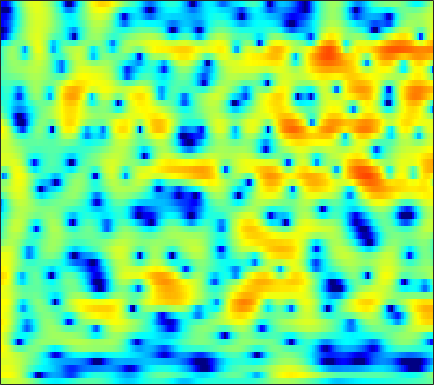

The data file committed next to this chart (first rows):
1.6453, 1.9762, 2.3541, 2.6344, 2.7728, 2.8713, 2.8817, 2.8256, 2.6597, 2.3901, 2.0193, 1.6752, 1.1376, 0.52182, 0.021642, -0.6877, -1.4248, -1.988, -2.7246, -3.4216, -4.0606, -4.4875, -4.9575, -5.3064
4.546, 4.737, 4.88, 4.889, 4.804, 4.555, 4.141, 3.712, 2.966, 1.999, 0.7787, -0.3308, -2.127, -4.389, -6.511, -10.24, -16.03, -24.27, -22.89, -15.6, -12.3, -10.83, -9.594, -8.913
3.845, 4.025, 4.155, 4.156, 4.071, 3.844, 3.487, 3.133, 2.551, 1.848, 1.033, 0.3576, -0.6023, -1.591, -2.322, -3.228, -3.999, -4.467, -4.952, -5.305, -5.596, -5.812, -6.137, -6.539
3.358, 3.512, 3.621, 3.622, 3.553, 3.373, 3.098, 2.835, 2.416, 1.931, 1.389, 0.9533, 0.3423, -0.2926, -0.7846, -1.456, -2.147, -2.679, -3.408, -4.154, -4.91, -5.474, -6.196, -6.857
4.194, 4.159, 4.025, 3.799, 3.578, 3.226, 2.827, 2.51, 2.08, 1.651, 1.229, 0.9152, 0.4938, 0.0445, -0.3278, -0.8983, -1.585, -2.199, -3.179, -4.385, -5.874, -7.228, -9.418, -12.18
5.29, 4.875, 4.151, 3.244, 2.457, 1.304, 0.127, -0.6735, -1.452, -1.76, -1.621, -1.332, -0.8713, -0.4679, -0.2455, -0.0864, -0.0947, -0.2154, -0.5377, -1.062, -1.803, -2.494, -3.547, -4.611
4.557, 3.875, 2.684, 1.116, -0.3625, -2.882, -6.375, -10.13, -17.63, -14.86, -9.213, -6.634, -4.302, -2.714, -1.837, -0.9456, -0.2848, 0.08671, 0.4466, 0.6694, 0.7696, 0.7842, 0.7619, 0.7318
4.111, 3.546, 2.595, 1.417, 0.4108, -1.023, -2.431, -3.354, -4.32, -4.93, -5.187, -5.146, -4.806, -4.189, -3.603, -2.754, -1.923, -1.362, -0.7107, -0.1598, 0.3035, 0.5919, 0.8995, 1.107
5.351, 4.847, 4.023, 3.02, 2.155, 0.8478, -0.63, -1.854, -3.685, -5.81, -8.268, -10.16, -11.65, -10.51, -8.651, -6.173, -4.12, -2.872, -1.543, -0.5444, 0.1898, 0.5859, 0.9126, 1.036
5.776, 5.33, 4.628, 3.783, 3.03, 1.827, 0.3796, -0.839, -2.594, -4.497, -6.593, -8.208, -9.513, -8.689, -7.241, -5.265, -3.628, -2.592, -1.393, -0.4415, 0.2061, 0.484, 0.5939, 0.4367
4.815, 4.574, 4.089, 3.393, 2.734, 1.696, 0.4918, -0.4639, -1.704, -2.788, -3.584, -3.941, -4.053, -3.771, -3.353, -2.635, -1.912, -1.42, -0.8419, -0.4106, -0.1583, -0.09664, -0.1554, -0.3813
4.704, 4.808, 4.527, 3.841, 3.116, 1.878, 0.1775, -1.508, -4.354, -7.601, -9.602, -8.886, -6.428, -4.261, -3.058, -1.822, -0.8432, -0.2905, 0.08969, 0.05358, -0.2694, -0.6032, -1.09, -1.666
4.886, 5.065, 4.973, 4.506, 3.89, 2.73, 1.211, -0.194, -2.425, -4.758, -6.029, -5.685, -4.229, -2.616, -1.583, -0.5764, -0.007739, 0.1842, 0.1118, -0.3395, -1.231, -2.294, -4.414, -7.621
4.073, 4.081, 3.967, 3.638, 3.199, 2.427, 1.644, 1.061, 0.2315, -0.5482, -0.9826, -1.073, -1.116, -1.107, -0.9884, -0.7644, -0.7164, -0.8742, -1.194, -1.584, -2.242, -2.995, -4.197, -5.114
4.38, 4.286, 3.956, 3.417, 2.921, 2.115, 1.178, 0.4822, -0.3475, -0.9977, -1.43, -1.589, -1.589, -1.453, -1.372, -1.312, -1.294, -1.362, -1.581, -1.946, -2.392, -2.692, -3.101, -3.439
5.961, 5.769, 5.2, 4.33, 3.504, 2.056, 0.09312, -1.666, -4.177, -6.24, -6.6, -5.715, -4.081, -2.624, -1.883, -1.368, -1.195, -1.213, -1.573, -2.329, -3.208, -3.833, -4.582, -5.129
6.65, 6.437, 5.92, 5.036, 4.081, 2.49, 0.4051, -1.651, -4.995, -8.05, -8.302, -6.53, -4.129, -2.601, -1.832, -1.179, -1.1, -1.388, -2.166, -3.429, -5.61, -8.137, -13.32, -27.43
5.311, 5.223, 4.941, 4.366, 3.748, 2.832, 1.777, 0.8731, -0.2302, -1.043, -1.686, -1.922, -1.896, -1.865, -1.862, -1.763, -1.839, -2.095, -2.547, -3.205, -4.298, -5.176, -5.991, -6.705
4.45, 4.498, 4.33, 4.005, 3.649, 2.95, 2.122, 1.457, 0.4367, -0.6199, -1.535, -2.171, -2.875, -3.153, -3.152, -3.049, -2.747, -2.475, -2.241, -2.173, -2.105, -2.186, -2.401, -2.469
4.045, 4.204, 4.195, 4.012, 3.739, 3.096, 2.221, 1.403, -0.03231, -1.866, -4.102, -6.203, -9.223, -10.4, -9.144, -6.709, -4.606, -3.306, -2.044, -1.183, -0.5151, -0.2108, -0.0937, -0.03919
2.414, 2.769, 3.111, 3.156, 3.019, 2.666, 1.964, 1.211, -0.04653, -1.805, -4.072, -6.035, -9.006, -10.1, -8.938, -6.563, -4.303, -3.014, -1.658, -0.5609, 0.1533, 0.5659, 0.9849, 1.073
-0.3686, 0.3459, 1.131, 1.607, 1.774, 1.822, 1.563, 1.203, 0.5755, -0.2826, -1.22, -1.886, -2.708, -3.15, -3.232, -3.102, -2.606, -2.142, -1.465, -0.7192, -0.09776, 0.2994, 0.7938, 1.047
-2.443, -1.257, -0.0669, 0.8578, 1.373, 1.725, 1.864, 1.795, 1.445, 0.948, 0.2124, -0.447, -1.335, -2.35, -3.027, -3.644, -3.897, -3.659, -2.871, -1.91, -0.852, -0.1448, 0.5251, 1.079
-3.274, -1.815, -0.238, 0.9704, 1.671, 2.321, 2.67, 2.74, 2.562, 2.082, 1.268, 0.4086, -1.145, -3.364, -5.672, -10.18, -15.83, -13.03, -7.459, -3.955, -1.65, -0.4001, 0.756, 1.453
-3.947, -2.592, -1.01, 0.3172, 1.059, 1.899, 2.408, 2.607, 2.667, 2.376, 1.841, 1.204, 0.04277, -1.389, -2.734, -4.378, -5.349, -5.064, -3.723, -2.14, -0.7017, 0.05828, 0.9052, 1.328
-5.288, -4.129, -2.648, -1.296, -0.4316, 0.5285, 1.247, 1.616, 1.911, 1.963, 1.807, 1.564, 1.11, 0.5897, 0.1834, -0.2672, -0.542, -0.6013, -0.4812, -0.2186, 0.1198, 0.3415, 0.5582, 0.6668
-8.047, -6.376, -4.212, -2.506, -1.351, -0.1536, 0.7539, 1.277, 1.694, 1.94, 1.936, 1.853, 1.624, 1.275, 1.03, 0.637, 0.3398, 0.1472, -0.03029, -0.08193, -0.1275, -0.04515, -0.02167, 0.02202
-9.41, -6.589, -3.877, -1.814, -0.6281, 0.6153, 1.524, 2.001, 2.422, 2.57, 2.516, 2.328, 1.925, 1.374, 0.8769, 0.1969, -0.4948, -0.9325, -1.378, -1.62, -1.623, -1.561, -1.313, -1.086
-2.846, -1.801, -0.5227, 0.704, 1.487, 2.317, 2.982, 3.267, 3.518, 3.442, 3.165, 2.728, 1.92, 0.822, -0.2465, -1.82, -3.727, -5.059, -6.372, -6.707, -5.922, -5.355, -4.362, -3.57
0.7717, 1.077, 1.623, 2.24, 2.724, 3.323, 3.779, 4.007, 4.088, 3.922, 3.432, 2.867, 1.77, 0.2589, -1.247, -3.886, -7.646, -11.94, -23.78, -18.28, -12.1, -9.74, -8.226, -7.419
0.4123, 0.2096, 0.5135, 1.329, 2.051, 3.076, 3.797, 4.225, 4.41, 4.338, 3.859, 3.355, 2.332, 1.088, -0.07565, -1.816, -3.691, -5.06, -6.476, -7.24, -7.628, -7.901, -8.643, -10.59
-5.735, -10.71, -8.579, -2.792, 0.02515, 2.343, 3.835, 4.435, 4.847, 4.722, 4.271, 3.646, 2.664, 1.42, 0.554, -0.6151, -1.532, -2.107, -2.656, -3.129, -3.491, -4.045, -4.824, -6.114
0.08446, -0.7209, -0.4969, 0.7833, 2.009, 3.213, 4.086, 4.32, 4.36, 3.833, 2.951, 1.862, 0.1749, -2.179, -3.849, -5.864, -6.031, -5.37, -4.139, -3.191, -2.432, -2.238, -2.093, -2.289
3.502, 3.374, 3.338, 3.469, 3.569, 3.693, 3.645, 3.493, 2.993, 2.184, 0.9236, -0.3276, -2.63, -5.886, -9.363, -15.44, -13.57, -9.777, -6.398, -4.338, -3.105, -2.416, -1.947, -1.698
3.462, 3.495, 3.477, 3.422, 3.305, 3.122, 2.776, 2.486, 1.88, 1.171, 0.2247, -0.5509, -1.774, -3.014, -3.838, -4.611, -4.704, -4.509, -3.851, -3.218, -2.595, -2.272, -1.935, -1.762
2.855, 2.963, 2.978, 2.824, 2.671, 2.326, 1.941, 1.551, 1.062, 0.4827, -0.07822, -0.5127, -1.047, -1.49, -1.807, -2.05, -2.212, -2.193, -2.156, -2.001, -1.853, -1.771, -1.669, -1.654
2.994, 3.028, 2.884, 2.545, 2.209, 1.628, 1.024, 0.5203, -0.05641, -0.5974, -0.9771, -1.193, -1.337, -1.379, -1.371, -1.312, -1.286, -1.245, -1.284, -1.335, -1.493, -1.562, -1.698, -1.722
4.335, 4.086, 3.497, 2.726, 1.924, 0.8382, -0.4749, -1.339, -2.555, -3.329, -3.677, -3.555, -3.063, -2.391, -1.79, -1.177, -0.6638, -0.5295, -0.4874, -0.8553, -1.503, -2.152, -3.122, -3.659
5.525, 4.888, 3.743, 2.232, 0.8585, -1.31, -3.871, -6.031, -9.317, -12.56, -13.73, -11.73, -8.209, -5.17, -3.433, -1.633, -0.4271, 0.1045, 0.3316, -0.06019, -1.15, -2.741, -6.387, -15.43
3.657, 2.722, 1.212, -0.9048, -2.748, -6.006, -10.09, -13.47, -18.72, -21.22, -20.85, -17.55, -12.19, -8.325, -5.81, -3.45, -1.777, -0.8331, -0.1524, 0.1007, 0.005385, -0.4648, -0.9579, -1.253
0.5987, -0.3401, -1.766, -3.735, -5.471, -8.283, -12.11, -15.29, -19.95, -20.3, -16.62, -13.66, -10.69, -8.05, -6.22, -4.327, -2.769, -1.827, -0.9016, -0.186, 0.2851, 0.5498, 0.982, 1.408
-1.756, -2.258, -3.339, -4.513, -5.487, -7.116, -8.525, -9.484, -10.41, -10.39, -9.679, -8.992, -7.431, -5.918, -4.938, -3.561, -2.484, -1.812, -1.027, -0.4863, -0.03887, 0.3811, 0.8001, 1.422
-3.325, -3.373, -3.75, -4.364, -4.993, -6.017, -7.051, -7.735, -8.259, -8.064, -7.302, -6.46, -5.14, -3.881, -2.993, -2.006, -1.298, -0.9446, -0.7293, -0.7732, -0.8918, -1.017, -0.9361, -0.3411
-4.525, -3.885, -3.338, -3.593, -4.339, -5.616, -7.851, -10.4, -13.54, -13.11, -8.987, -6.367, -3.877, -1.922, -0.8972, 0.002762, 0.5119, 0.5403, 0.07823, -0.9399, -2.791, -5.196, -8.819, -8.742
-4.512, -3.59, -2.974, -2.962, -3.308, -4.396, -6.081, -7.672, -9.568, -9, -6.427, -4.425, -2.227, -0.637, 0.2299, 0.9801, 1.275, 1.213, 0.7455, -0.2303, -1.821, -3.251, -4.962, -4.735
-3.043, -2.619, -2.333, -2.164, -2.101, -2.302, -2.598, -2.68, -2.704, -2.451, -1.864, -1.218, -0.433, 0.2504, 0.7277, 1.139, 1.286, 1.262, 1.053, 0.6472, 0.08746, -0.1984, -0.5226, -0.609
-1.942, -1.674, -1.296, -1.014, -0.8832, -0.6718, -0.514, -0.4329, -0.2514, -0.003628, 0.3071, 0.5383, 0.9027, 1.261, 1.449, 1.641, 1.73, 1.693, 1.504, 1.185, 0.8121, 0.4266, -0.1133, -0.638
-1.784, -1.34, -0.7292, -0.2571, 0.003769, 0.327, 0.5787, 0.6743, 0.8199, 0.9851, 1.161, 1.283, 1.541, 1.816, 1.969, 2.147, 2.238, 2.206, 2.017, 1.652, 1.13, 0.5399, -0.4056, -1.575
-2.69, -1.761, -0.731, 0.03269, 0.4377, 0.7615, 0.8818, 0.8331, 0.6767, 0.4993, 0.3898, 0.4445, 0.7539, 1.268, 1.685, 2.191, 2.53, 2.633, 2.537, 2.189, 1.558, 0.8762, -0.2295, -1.568
-3.242, -1.913, -0.6007, 0.3725, 0.8832, 1.082, 0.8532, 0.4805, -0.5513, -2.187, -4.029, -4.522, -3.467, -1.252, 0.4132, 1.994, 2.948, 3.323, 3.394, 2.998, 2.11, 1.248, -0.02217, -1.381
-2.831, -1.831, -0.6891, 0.1841, 0.6274, 0.9906, 0.899, 0.452, -0.8152, -3.165, -7.046, -9.701, -6.255, -1.658, 0.6738, 2.764, 3.95, 4.346, 4.286, 3.547, 2.138, 0.6228, -2.3, -6.326
-6.498, -5.769, -4.741, -3.611, -2.755, -1.672, -0.8661, -0.5454, -0.3279, -0.268, -0.1721, 0.1306, 0.8565, 1.869, 2.658, 3.554, 4.087, 4.192, 3.919, 3.111, 1.759, 0.3706, -2.208, -5.389
-16.57, -16.72, -13.78, -10.3, -8.088, -5.753, -3.88, -2.695, -1.417, -0.3766, 0.509, 1.104, 1.883, 2.582, 3.03, 3.473, 3.708, 3.727, 3.51, 3.029, 2.27, 1.516, 0.4486, -0.5862
-21.58, -21.38, -17.59, -13.51, -11.08, -8.293, -5.969, -4.451, -2.756, -1.326, -0.1006, 0.6953, 1.607, 2.351, 2.784, 3.204, 3.444, 3.502, 3.407, 3.132, 2.681, 2.235, 1.577, 0.8719
-15.59, -15.35, -14.24, -12.53, -10.96, -8.891, -6.859, -5.444, -3.635, -2.029, -0.6279, 0.2777, 1.288, 2.102, 2.591, 3.073, 3.359, 3.449, 3.416, 3.207, 2.855, 2.527, 1.961, 1.29
-15.97, -16.12, -15.54, -14.06, -12.51, -10.14, -7.771, -6.081, -4.029, -2.231, -0.7043, 0.2672, 1.364, 2.231, 2.744, 3.24, 3.531, 3.623, 3.589, 3.384, 3.021, 2.656, 2.036, 1.277
-19.13, -21.74, -27.48, -21.87, -16.59, -11.74, -8.217, -6.114, -3.778, -1.849, -0.2684, 0.7434, 1.844, 2.689, 3.157, 3.596, 3.836, 3.89, 3.793, 3.525, 3.077, 2.611, 1.865, 0.9541
-14.74, -15.33, -15.43, -13.73, -11.68, -8.774, -6.176, -4.465, -2.485, -0.8243, 0.5641, 1.439, 2.389, 3.104, 3.491, 3.817, 3.93, 3.882, 3.648, 3.23, 2.649, 2.112, 1.267, 0.2703
